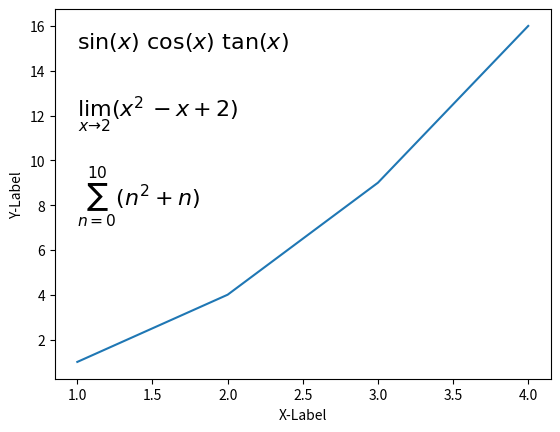

This figure's Python source:
import matplotlib.pyplot as plt

plt.plot([1, 2, 3, 4], [1, 4, 9, 16])
plt.xlabel('X-Label')
plt.ylabel('Y-Label')
plt.text(1, 15, r'$\sin (x) \ \cos (x) \ \tan (x)$', fontdict={'size': 16})
plt.text(1, 12, r'$\lim_{x\rightarrow 2} (x^2 - x + 2)$', fontdict={'size': 16})
plt.text(1, 8, r'$\sum_{n=0}^{10}{(n^2 + n)}$', fontdict={'size': 16})
plt.show()